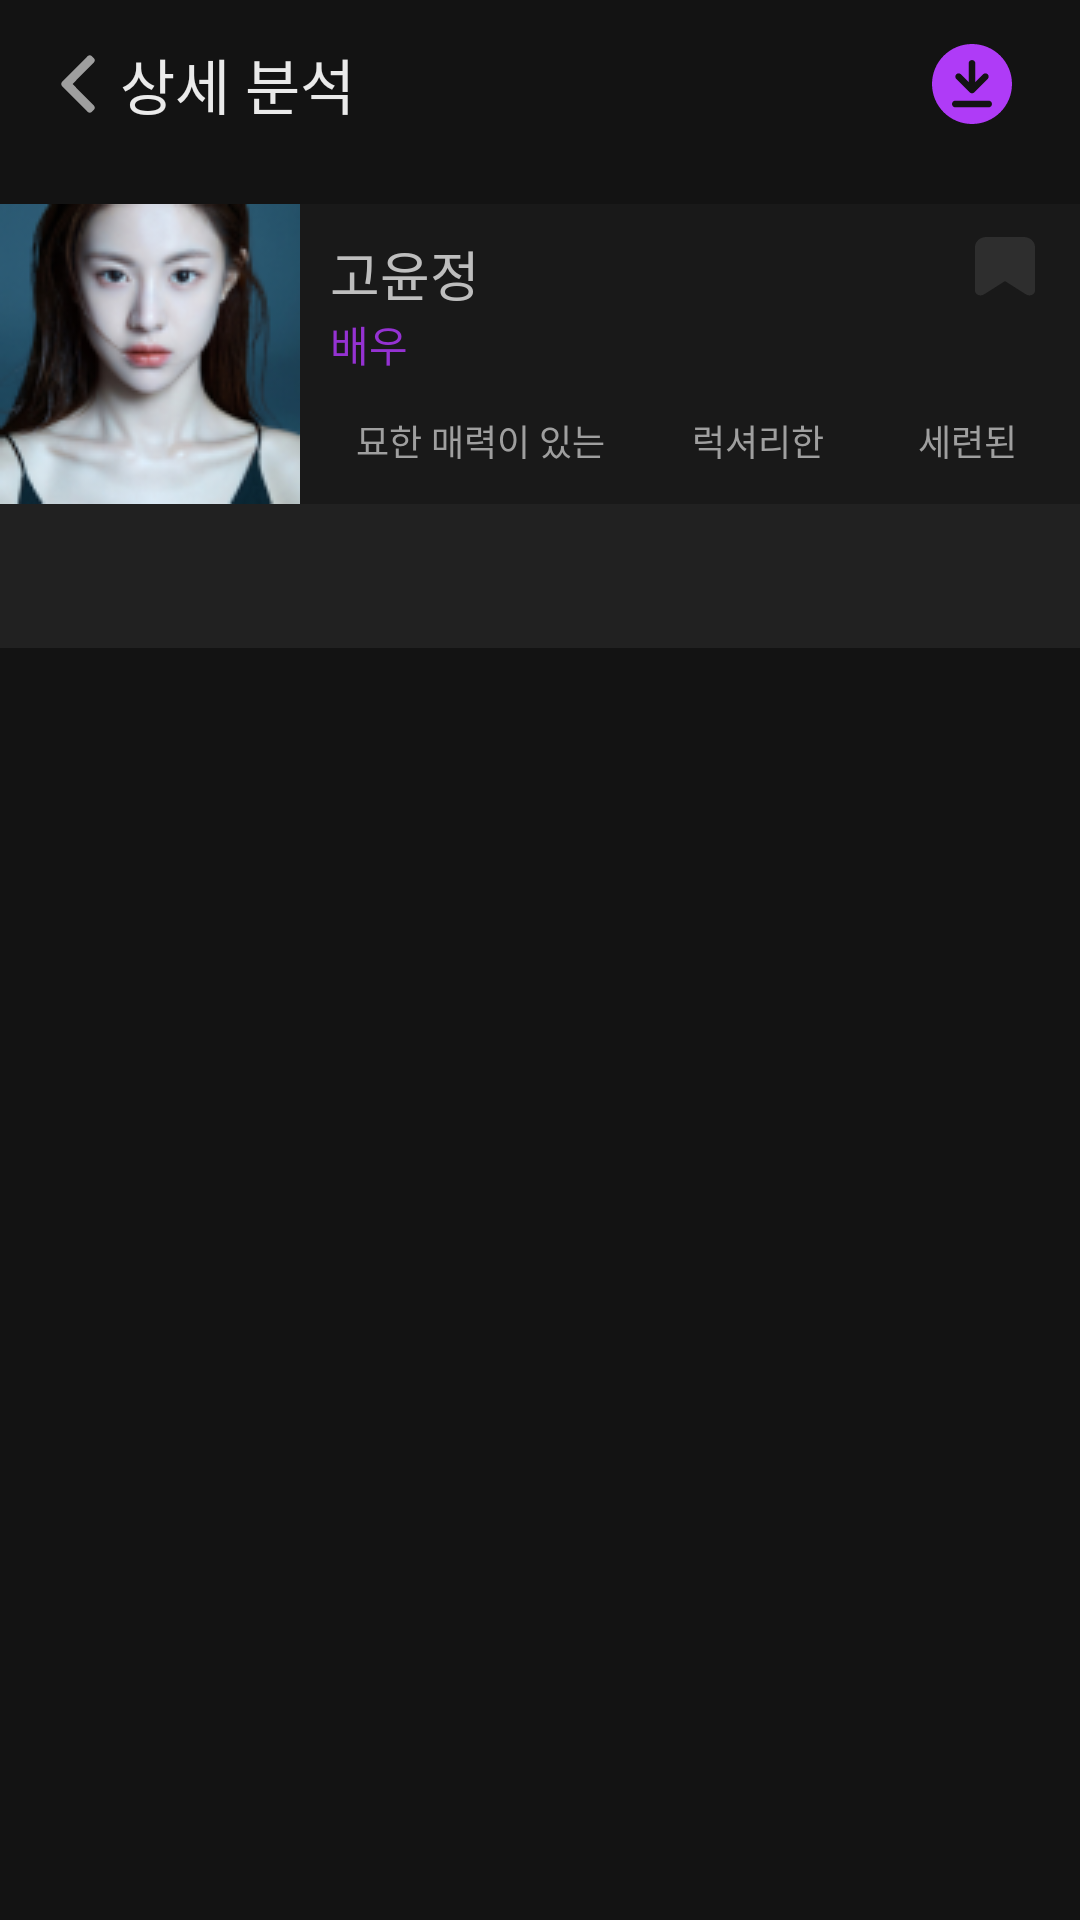

Android layout source for this screen:
<!-- AndroidManifest.xml: application theme Theme.Soullive -->
<!-- res/layout/fragment_output_detail.xml -->
<?xml version="1.0" encoding="utf-8"?>
<androidx.constraintlayout.widget.ConstraintLayout xmlns:android="http://schemas.android.com/apk/res/android"
    xmlns:app="http://schemas.android.com/apk/res-auto"
    android:layout_width="match_parent"
    android:layout_height="match_parent"
    android:background="@color/grey_900">

    <com.google.android.material.appbar.MaterialToolbar
        android:id="@+id/output_detail_toolbar"
        android:layout_width="0dp"
        android:layout_height="?attr/actionBarSize"
        app:layout_constraintEnd_toEndOf="parent"
        app:layout_constraintStart_toStartOf="parent"
        app:layout_constraintTop_toTopOf="parent"
        app:navigationIcon="@drawable/ic_arrow_left" />

    <TextView
        android:id="@+id/tv_output_detail"
        android:layout_width="wrap_content"
        android:layout_height="wrap_content"
        android:layout_marginStart="40dp"
        android:fontFamily="@font/pretendard_bold"
        android:text="@string/tv_output_detail"
        android:textColor="@color/grey_50"
        android:textSize="20sp"
        app:layout_constraintBottom_toBottomOf="@id/output_detail_toolbar"
        app:layout_constraintStart_toStartOf="parent"
        app:layout_constraintTop_toTopOf="@id/output_detail_toolbar" />

    <ImageView
        android:id="@+id/iv_download"
        android:layout_width="wrap_content"
        android:layout_height="wrap_content"
        android:layout_marginEnd="20dp"
        android:contentDescription="@string/download"
        android:src="@drawable/ic_download"
        app:layout_constraintBottom_toBottomOf="@id/output_detail_toolbar"
        app:layout_constraintEnd_toEndOf="parent"
        app:layout_constraintTop_toTopOf="@id/output_detail_toolbar" />

    <ImageView
        android:id="@+id/iv_output_detail"
        android:layout_width="0dp"
        android:layout_height="100dp"
        android:layout_marginTop="12dp"
        android:contentDescription="@string/iv_bg_grey800_4dp"
        android:src="@drawable/bg_grey800_0dp"
        app:layout_constraintEnd_toEndOf="parent"
        app:layout_constraintStart_toStartOf="parent"
        app:layout_constraintTop_toBottomOf="@id/output_detail_toolbar" />

    <com.google.android.material.imageview.ShapeableImageView
        android:id="@+id/iv_detail_img"
        android:layout_width="100dp"
        android:layout_height="100dp"
        android:scaleType="fitXY"
        android:src="@drawable/ic_goyoonjung"
        app:layout_constraintBottom_toBottomOf="@id/iv_output_detail"
        app:layout_constraintStart_toStartOf="@id/iv_output_detail"
        app:layout_constraintTop_toTopOf="@id/iv_output_detail" />

    <TextView
        android:id="@+id/tv_detail_img"
        android:layout_width="wrap_content"
        android:layout_height="wrap_content"
        android:layout_marginStart="10dp"
        android:layout_marginTop="10dp"
        android:fontFamily="@font/pretendard_medium"
        android:text="@string/model_goyyonjung"
        android:textColor="@color/grey_100"
        android:textSize="18sp"
        app:layout_constraintStart_toEndOf="@id/iv_detail_img"
        app:layout_constraintTop_toTopOf="@id/iv_output_detail" />

    <TextView
        android:id="@+id/tv_home_verified3_job"
        android:layout_width="wrap_content"
        android:layout_height="wrap_content"
        android:layout_marginStart="10dp"
        android:fontFamily="@font/pretendard_medium"
        android:text="@string/tv_home_verified3_job"
        android:textColor="@color/purple_500"
        android:textSize="14sp"
        app:layout_constraintStart_toEndOf="@id/iv_detail_img"
        app:layout_constraintTop_toBottomOf="@id/tv_detail_img" />

    <ImageView
        android:id="@+id/iv_home_verified3_tag1"
        android:layout_width="100dp"
        android:layout_height="20dp"
        android:layout_marginStart="10dp"
        android:layout_marginTop="12dp"
        android:layout_marginBottom="12dp"
        android:contentDescription="@string/iv_bg_grey500"
        android:src="@drawable/bg_grey500_99dp"
        app:layout_constraintBottom_toBottomOf="@id/iv_output_detail"
        app:layout_constraintStart_toEndOf="@id/iv_detail_img"
        app:layout_constraintTop_toBottomOf="@id/tv_home_verified3_job" />

    <TextView
        android:layout_width="wrap_content"
        android:layout_height="wrap_content"
        android:text="@string/output_detail_model_tag1"
        android:textColor="@color/grey_150"
        android:textSize="12sp"
        app:layout_constraintBottom_toBottomOf="@id/iv_home_verified3_tag1"
        app:layout_constraintEnd_toEndOf="@id/iv_home_verified3_tag1"
        app:layout_constraintStart_toStartOf="@id/iv_home_verified3_tag1"
        app:layout_constraintTop_toTopOf="@id/iv_home_verified3_tag1" />

    <ImageView
        android:id="@+id/iv_home_verified3_tag2"
        android:layout_width="65dp"
        android:layout_height="20dp"
        android:layout_marginStart="10dp"
        android:layout_marginTop="12dp"
        android:layout_marginBottom="12dp"
        android:contentDescription="@string/iv_bg_grey500"
        android:src="@drawable/bg_grey500_99dp"
        app:layout_constraintBottom_toBottomOf="@id/iv_output_detail"
        app:layout_constraintStart_toEndOf="@id/iv_home_verified3_tag1"
        app:layout_constraintTop_toBottomOf="@id/tv_home_verified3_job" />

    <TextView
        android:layout_width="wrap_content"
        android:layout_height="wrap_content"
        android:text="@string/output_detail_model_tag2"
        android:textColor="@color/grey_150"
        android:textSize="12sp"
        app:layout_constraintBottom_toBottomOf="@id/iv_home_verified3_tag2"
        app:layout_constraintEnd_toEndOf="@id/iv_home_verified3_tag2"
        app:layout_constraintStart_toStartOf="@id/iv_home_verified3_tag2"
        app:layout_constraintTop_toTopOf="@id/iv_home_verified3_tag2" />

    <ImageView
        android:id="@+id/iv_home_verified3_tag3"
        android:layout_width="55dp"
        android:layout_height="20dp"
        android:layout_marginStart="10dp"
        android:layout_marginTop="12dp"
        android:layout_marginBottom="12dp"
        android:contentDescription="@string/iv_bg_grey500"
        android:src="@drawable/bg_grey500_99dp"
        app:layout_constraintBottom_toBottomOf="@id/iv_output_detail"
        app:layout_constraintStart_toEndOf="@id/iv_home_verified3_tag2"
        app:layout_constraintTop_toBottomOf="@id/tv_home_verified3_job" />

    <TextView
        android:layout_width="wrap_content"
        android:layout_height="wrap_content"
        android:text="@string/output_detail_model_tag3"
        android:textColor="@color/grey_150"
        android:textSize="12sp"
        app:layout_constraintBottom_toBottomOf="@id/iv_home_verified3_tag3"
        app:layout_constraintEnd_toEndOf="@id/iv_home_verified3_tag3"
        app:layout_constraintStart_toStartOf="@id/iv_home_verified3_tag3"
        app:layout_constraintTop_toTopOf="@id/iv_home_verified3_tag3" />

    <ImageButton
        android:id="@+id/iv_detail_bookmark"
        android:layout_width="20dp"
        android:layout_height="20dp"
        android:layout_marginTop="11dp"
        android:layout_marginEnd="15dp"
        android:background="@drawable/bg_bookmark_selector"
        android:contentDescription="@string/iv_bg_grey800"
        app:layout_constraintEnd_toEndOf="@id/iv_output_detail"
        app:layout_constraintTop_toTopOf="@id/iv_output_detail" />

    <com.google.android.material.tabs.TabLayout
        android:id="@+id/tl_output_detail"
        android:layout_width="0dp"
        android:layout_height="wrap_content"
        android:background="@color/grey_700"
        app:layout_constraintEnd_toEndOf="parent"
        app:layout_constraintStart_toStartOf="parent"
        app:layout_constraintTop_toBottomOf="@id/iv_output_detail"
        app:tabBackground="@drawable/bg_tab_selector"
        app:tabIndicatorColor="@color/grey_600"
        app:tabMode="fixed"
        app:tabSelectedTextColor="@color/purple_300"
        app:tabTextColor="@color/grey_300" />

    <androidx.viewpager2.widget.ViewPager2
        android:id="@+id/viewpager"
        android:layout_width="0dp"
        android:layout_height="0dp"
        app:layout_constraintBottom_toBottomOf="parent"
        app:layout_constraintEnd_toEndOf="parent"
        app:layout_constraintHorizontal_bias="0.0"
        app:layout_constraintStart_toStartOf="parent"
        app:layout_constraintTop_toBottomOf="@id/tl_output_detail"
        app:layout_constraintVertical_bias="0.0" />

</androidx.constraintlayout.widget.ConstraintLayout>
<!-- resources referenced by this layout -->
<resources>
  <color name="grey_100">#BEBEBE</color>
  <color name="grey_150">#9F9F9F</color>
  <color name="grey_300">#585858</color>
  <color name="grey_50">#EAEAEA</color>
  <color name="grey_600">#2A2A2A</color>
  <color name="grey_700">#212121</color>
  <color name="grey_900">#131313</color>
  <color name="purple_300">#CB80FA</color>
  <color name="purple_500">#9532D2</color>
  <!-- drawable bg_bookmark_selector (drawable) -->
  <?xml version="1.0" encoding="utf-8"?>
  <selector xmlns:android="http://schemas.android.com/apk/res/android">
      <item android:drawable="@drawable/ic_bookmark_purple" android:state_selected="true" />
      <item android:drawable="@drawable/ic_bookmark"/>
  </selector>
  <!-- drawable bg_grey800_0dp (drawable) -->
  <?xml version="1.0" encoding="utf-8"?>
  <shape xmlns:android="http://schemas.android.com/apk/res/android">
      <solid android:color="@color/grey_800" />
  </shape>
  <!-- drawable bg_tab_selector (drawable) -->
  <?xml version="1.0" encoding="utf-8"?>
  <selector xmlns:android="http://schemas.android.com/apk/res/android">
      <item android:drawable="@color/grey_600" android:state_selected="true" />
      <item android:drawable="@color/grey_700"/>
  </selector>
  <!-- drawable ic_arrow_left (drawable) -->
  <vector xmlns:android="http://schemas.android.com/apk/res/android"
      android:width="24dp"
      android:height="24dp"
      android:viewportWidth="24"
      android:viewportHeight="24">
    <path
        android:pathData="M13.2,2.717C13.591,2.322 14.229,2.322 14.621,2.717L15.302,3.405C15.689,3.794 15.689,4.423 15.302,4.812L8.179,12L15.302,19.188C15.689,19.577 15.689,20.206 15.302,20.595L14.621,21.283C14.229,21.678 13.591,21.678 13.2,21.283L4.698,12.704C4.311,12.314 4.311,11.686 4.698,11.296L13.2,2.717Z"
        android:fillColor="#9F9F9F"
        android:fillType="evenOdd"/>
  </vector>
  <string name="download">다운로드 이미지</string>
  <string name="iv_bg_grey500">grey500색상의 배경</string>
  <string name="iv_bg_grey800">grey800색상의 배경</string>
  <string name="iv_bg_grey800_4dp">grey400 색상의 배경</string>
  <string name="model_goyyonjung">고윤정</string>
  <string name="output_detail_model_tag1">묘한 매력이 있는</string>
  <string name="output_detail_model_tag2">럭셔리한</string>
  <string name="output_detail_model_tag3">세련된</string>
  <string name="tv_home_verified3_job">배우</string>
  <string name="tv_output_detail">상세 분석</string>
  <style name="Theme.Soullive" parent="Theme.MaterialComponents.DayNight.NoActionBar">
          <item name="colorPrimary">@color/grey_900</item>
          <item name="colorPrimaryVariant">@color/grey_900</item>
          <item name="colorOnPrimary">@color/white</item>
      </style>
  <!-- drawable ic_bookmark_purple (drawable) -->
  <vector xmlns:android="http://schemas.android.com/apk/res/android"
      android:width="16dp"
      android:height="16dp"
      android:viewportWidth="18"
      android:viewportHeight="18">
    <path
        android:pathData="M3,5.25C3,4.653 3.237,4.081 3.659,3.659C4.081,3.237 4.653,3 5.25,3H12.75C13.347,3 13.919,3.237 14.341,3.659C14.763,4.081 15,4.653 15,5.25V15.021C15,15.936 13.965,16.469 13.221,15.937L9,12.922L4.779,15.937C4.034,16.469 3,15.937 3,15.022V5.25Z"
        android:fillColor="#AF3BF7"/>
  </vector>
  <!-- drawable ic_bookmark (drawable) -->
  <vector xmlns:android="http://schemas.android.com/apk/res/android"
      android:width="16dp"
      android:height="18dp"
      android:viewportWidth="16"
      android:viewportHeight="18">
    <path
        android:pathData="M0,3C0,2.204 0.316,1.441 0.879,0.879C1.441,0.316 2.204,0 3,0H13C13.796,0 14.559,0.316 15.121,0.879C15.684,1.441 16,2.204 16,3V16.028C16,17.248 14.62,17.958 13.628,17.249L8,13.229L2.372,17.249C1.379,17.959 0,17.249 0,16.029V3Z"
        android:fillColor="#2E2E2E"/>
  </vector>
  <color name="grey_800">#191919</color>
  <color name="white">#FFFFFFFF</color>
</resources>
